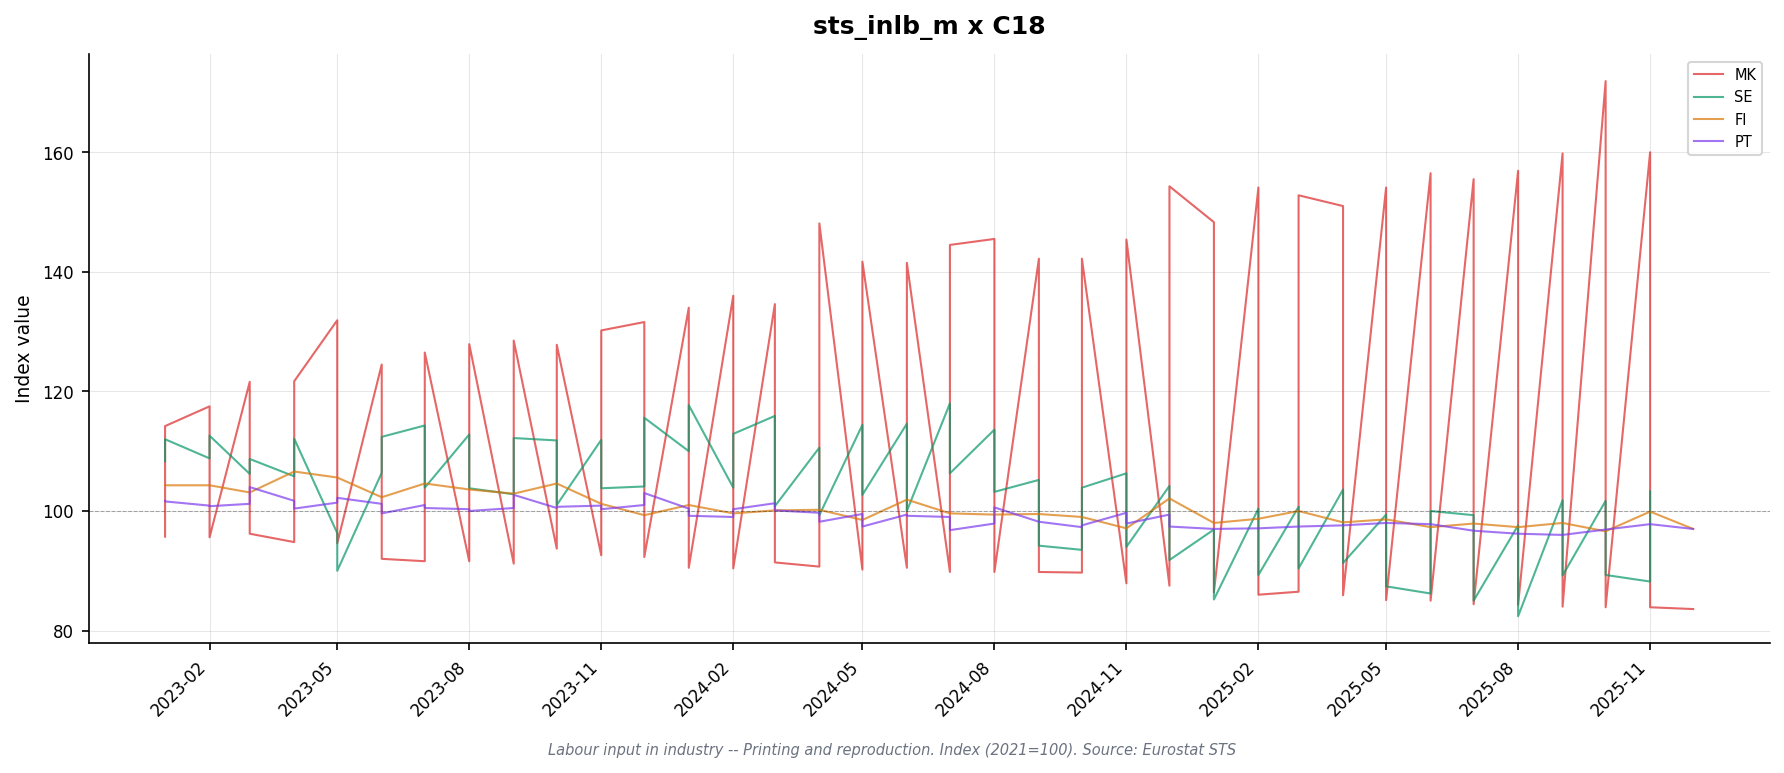

Source data for this figure (header and first rows):
freq, indic_bt, nace_r2, s_adj, unit, geo\TIME_PERIOD, 2023-01_value, 2023-01_flag, 2023-02_value, 2023-02_flag, 2023-03_value, 2023-03_flag, 2023-04_value, 2023-04_flag, 2023-05_value, 2023-05_flag, 2023-06_value, 2023-06_flag, 2023-07_value, 2023-07_flag, 2023-08_value, 2023-08_flag, 2023-09_value, 2023-09_flag
M, EMP, C18, SCA, I21, AT, 97.7, i, 96.8, i, 96.0, i, 95.6, i, 96.0, i, 95.9, i, 96.5, i, 94.4, i, 96.0, i
M, EMP, C18, SCA, I21, DE, 94.9, i, 95.1, i, 95.3, i, 94.5, i, 94.5, i, 94.1, i, 93.4, i, 92.7, i, 92.2, i
M, EMP, C18, SCA, I21, MK, 95.7, i, 95.6, i, 96.2, i, 94.8, i, 94.6, i, 92.0, i, 91.6, i, 91.6, i, 91.2, i
M, EMP, C18, SCA, I21, PT, 101.7, i, 100.9, i, 101.2, i, 101.7, i, 101.4, i, 101.2, i, 101.0, i, 100.3, i, 100.5, i
M, HW, C18, SCA, I21, AT, 98.1, , 98.9, , 98.0, , 97.0, , 97.1, , 97.1, , 97.2, , 95.0, , 95.4, 
M, HW, C18, SCA, I21, DE, 94.6, i, 95.9, i, 95.0, i, 95.0, i, 95.0, i, 93.6, i, 93.9, i, 92.9, i, 92.6, i
M, HW, C18, SCA, I21, PT, 101.6, i, 100.8, i, 104.0, i, 100.4, i, 102.2, i, 99.6, i, 100.5, i, 100.0, i, 102.7, i
M, HW, C18, SCA, I21, SE, 108.3, i, 108.8, i, 106.2, i, 105.8, i, 90.0, i, 106.4, i, 103.9, i, 103.8, i, 102.8, i
M, WAGE, C18, SCA, I21, AT, 101.1, , 102.3, , 106.1, , 103.6, , 105.2, , 106.1, , 103.2, , 101.9, , 102.6, 
M, WAGE, C18, SCA, I21, DE, 101.0, i, 101.8, i, 105.0, i, 101.1, i, 102.6, i, 102.3, i, 101.9, i, 101.7, i, 101.2, i
M, WAGE, C18, SCA, I21, FI, 104.3, , 104.3, , 103.1, , 106.6, , 105.6, , 102.3, , 104.6, , 103.6, , 102.9, 
M, WAGE, C18, SCA, I21, MK, 114.2, i, 117.5, i, 121.6, i, 121.7, i, 131.9, i, 124.5, i, 126.5, i, 127.9, i, 128.5, i
M, WAGE, C18, SCA, I21, PT, , : @C, , : @C, , : @C, , : @C, , : @C, , : @C, , : @C, , : @C, , : @C
M, WAGE, C18, SCA, I21, SE, 112.0, i, 112.6, i, 108.7, i, 112.1, i, 96.3, i, 112.4, i, 114.3, i, 112.8, i, 112.2, i
